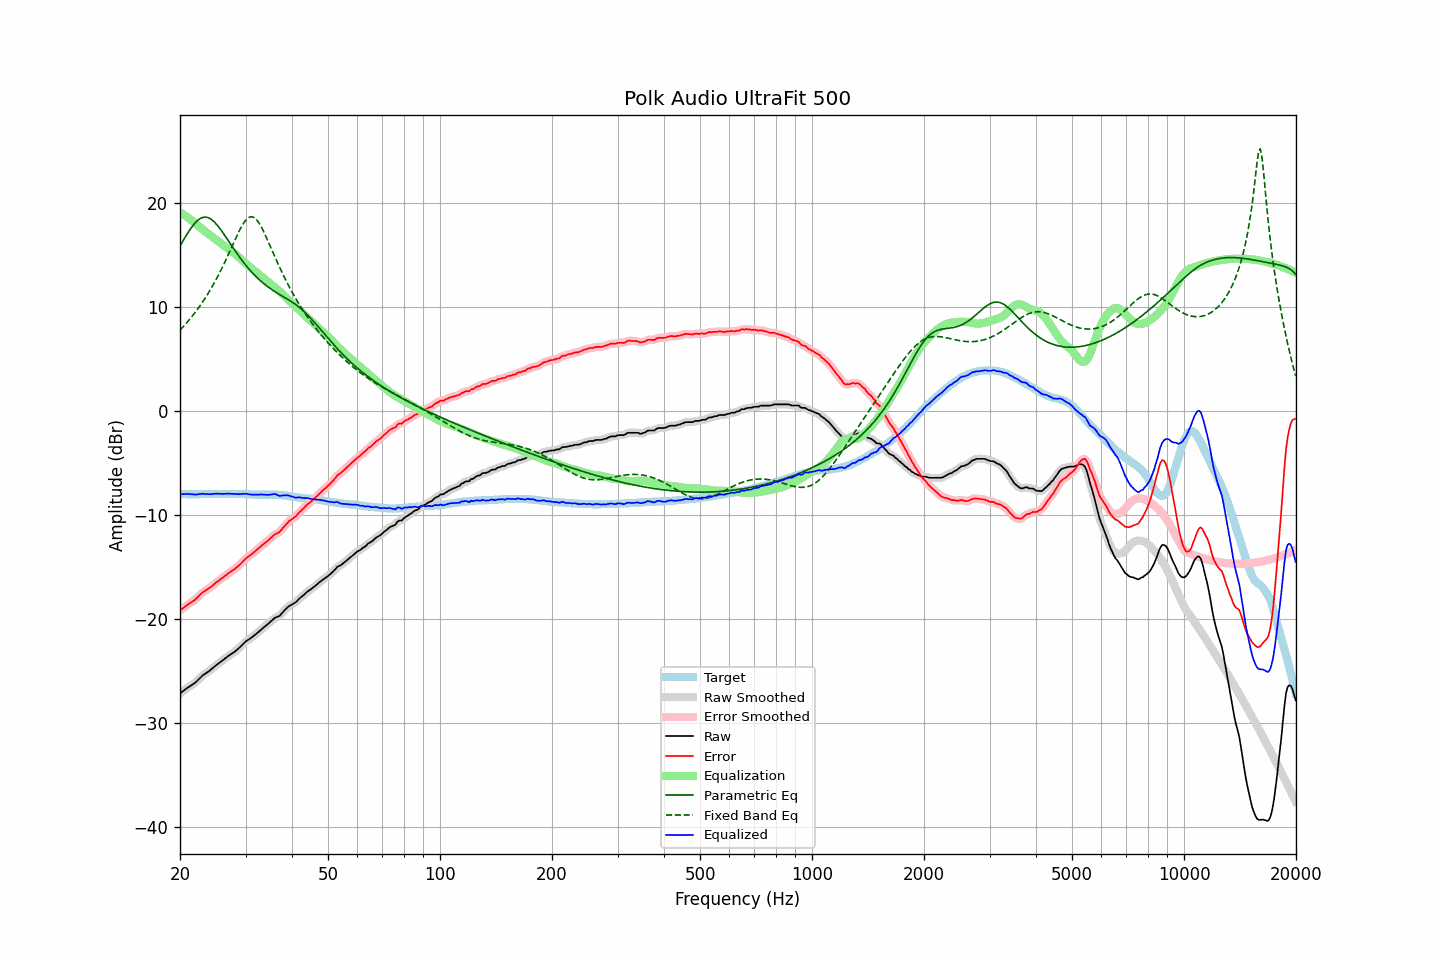

Values plotted in this chart, from the file beside it:
frequency, raw, error, smoothed, error_smoothed, equalization, parametric_eq, fixed_band_eq, equalized_raw, equalized_smoothed, target
20.00, -27.14, -19.18, -27.15, -19.18, 19.15, 15.90, 7.80, -7.99, -8.00, -7.96
20.20, -27.03, -19.06, -27.03, -19.06, 19.05, 16.16, 7.96, -7.99, -7.98, -7.97
20.40, -26.91, -18.94, -26.91, -18.93, 18.94, 16.43, 8.13, -7.97, -7.97, -7.97
20.61, -26.79, -18.82, -26.80, -18.81, 18.84, 16.69, 8.30, -7.96, -7.96, -7.97
20.81, -26.68, -18.69, -26.68, -18.69, 18.73, 16.94, 8.47, -7.95, -7.95, -7.99
21.02, -26.57, -18.58, -26.57, -18.58, 18.62, 17.18, 8.65, -7.96, -7.96, -7.99
21.23, -26.47, -18.48, -26.47, -18.48, 18.50, 17.42, 8.84, -7.97, -7.97, -7.99
21.44, -26.37, -18.39, -26.37, -18.39, 18.38, 17.64, 9.02, -7.99, -7.99, -7.98
21.66, -26.27, -18.28, -26.28, -18.29, 18.27, 17.85, 9.22, -8.01, -8.01, -7.99
21.87, -26.17, -18.19, -26.16, -18.18, 18.14, 18.04, 9.42, -8.03, -8.02, -7.98
22.09, -26.04, -18.05, -26.03, -18.04, 18.02, 18.21, 9.62, -8.03, -8.02, -7.99
22.31, -25.88, -17.90, -25.89, -17.90, 17.88, 18.36, 9.83, -8.00, -8.01, -7.98
22.54, -25.73, -17.74, -25.73, -17.74, 17.75, 18.48, 10.04, -7.98, -7.98, -7.99
22.76, -25.58, -17.60, -25.58, -17.59, 17.62, 18.57, 10.26, -7.96, -7.96, -7.98
22.99, -25.42, -17.44, -25.44, -17.46, 17.49, 18.63, 10.49, -7.93, -7.95, -7.98
23.22, -25.32, -17.34, -25.32, -17.34, 17.36, 18.67, 10.72, -7.96, -7.95, -7.98
23.45, -25.21, -17.24, -25.21, -17.23, 17.24, 18.67, 10.96, -7.97, -7.97, -7.97
23.69, -25.11, -17.14, -25.11, -17.14, 17.13, 18.64, 11.21, -7.99, -7.99, -7.97
23.92, -25.01, -17.04, -25.01, -17.04, 17.01, 18.58, 11.46, -8.00, -7.99, -7.97
24.16, -24.89, -16.93, -24.89, -16.93, 16.90, 18.50, 11.72, -7.99, -7.99, -7.96
24.40, -24.76, -16.81, -24.76, -16.80, 16.79, 18.39, 11.98, -7.97, -7.97, -7.95
24.65, -24.62, -16.67, -24.63, -16.67, 16.67, 18.25, 12.26, -7.95, -7.95, -7.95
24.89, -24.49, -16.54, -24.49, -16.54, 16.56, 18.10, 12.54, -7.93, -7.94, -7.95
25.14, -24.37, -16.42, -24.37, -16.42, 16.44, 17.92, 12.82, -7.94, -7.93, -7.95
25.39, -24.25, -16.31, -24.25, -16.31, 16.31, 17.73, 13.12, -7.94, -7.94, -7.94
25.65, -24.14, -16.20, -24.14, -16.20, 16.19, 17.53, 13.42, -7.95, -7.95, -7.94
25.91, -24.03, -16.08, -24.03, -16.08, 16.07, 17.32, 13.73, -7.96, -7.96, -7.95
26.16, -23.91, -15.97, -23.91, -15.97, 15.96, 17.10, 14.05, -7.95, -7.96, -7.94
26.43, -23.79, -15.85, -23.79, -15.85, 15.85, 16.87, 14.37, -7.95, -7.95, -7.94
26.69, -23.67, -15.73, -23.67, -15.73, 15.73, 16.64, 14.70, -7.94, -7.94, -7.94
26.96, -23.55, -15.60, -23.56, -15.61, 15.62, 16.41, 15.04, -7.93, -7.93, -7.95
27.23, -23.45, -15.50, -23.45, -15.50, 15.51, 16.18, 15.38, -7.94, -7.93, -7.95
27.50, -23.34, -15.39, -23.35, -15.40, 15.40, 15.95, 15.72, -7.94, -7.94, -7.95
27.77, -23.24, -15.30, -23.24, -15.29, 15.29, 15.72, 16.07, -7.95, -7.96, -7.94
28.05, -23.14, -15.19, -23.13, -15.18, 15.17, 15.50, 16.41, -7.97, -7.97, -7.95
28.33, -23.01, -15.06, -23.01, -15.06, 15.04, 15.27, 16.74, -7.97, -7.98, -7.95
28.62, -22.88, -14.92, -22.88, -14.93, 14.90, 15.05, 17.07, -7.98, -7.98, -7.96
28.90, -22.74, -14.79, -22.74, -14.78, 14.76, 14.84, 17.39, -7.98, -7.98, -7.95
29.19, -22.59, -14.63, -22.59, -14.62, 14.62, 14.63, 17.68, -7.97, -7.97, -7.96
29.48, -22.43, -14.46, -22.43, -14.46, 14.48, 14.42, 17.95, -7.96, -7.95, -7.97
29.78, -22.27, -14.30, -22.28, -14.30, 14.33, 14.22, 18.19, -7.94, -7.94, -7.97
30.08, -22.13, -14.16, -22.14, -14.16, 14.20, 14.03, 18.39, -7.94, -7.95, -7.97
30.38, -22.03, -14.04, -22.03, -14.05, 14.06, 13.84, 18.54, -7.97, -7.97, -7.99
30.68, -21.93, -13.94, -21.93, -13.93, 13.93, 13.66, 18.65, -8.00, -8.00, -7.99
30.99, -21.83, -13.83, -21.83, -13.82, 13.81, 13.48, 18.70, -8.02, -8.02, -8.00
31.30, -21.71, -13.70, -21.72, -13.70, 13.69, 13.31, 18.69, -8.03, -8.03, -8.01
31.61, -21.59, -13.58, -21.60, -13.58, 13.56, 13.15, 18.63, -8.03, -8.03, -8.01
31.93, -21.47, -13.44, -21.47, -13.45, 13.44, 12.99, 18.51, -8.04, -8.03, -8.03
32.24, -21.34, -13.32, -21.34, -13.31, 13.31, 12.84, 18.34, -8.03, -8.03, -8.02
32.57, -21.20, -13.17, -21.20, -13.17, 13.18, 12.69, 18.13, -8.03, -8.02, -8.03
32.89, -21.06, -13.03, -21.06, -13.03, 13.05, 12.55, 17.88, -8.01, -8.02, -8.03
33.22, -20.93, -12.90, -20.94, -12.90, 12.92, 12.42, 17.60, -8.02, -8.02, -8.03
33.55, -20.81, -12.78, -20.81, -12.78, 12.78, 12.29, 17.29, -8.03, -8.03, -8.03
33.89, -20.69, -12.67, -20.69, -12.66, 12.65, 12.16, 16.96, -8.04, -8.04, -8.02
34.23, -20.56, -12.53, -20.56, -12.54, 12.52, 12.04, 16.62, -8.05, -8.05, -8.03
34.57, -20.43, -12.41, -20.43, -12.41, 12.39, 11.93, 16.27, -8.05, -8.04, -8.02
34.92, -20.29, -12.27, -20.29, -12.27, 12.26, 11.82, 15.92, -8.03, -8.03, -8.02
35.27, -20.15, -12.14, -20.15, -12.12, 12.15, 11.71, 15.56, -8.01, -8.00, -8.01
35.62, -20.01, -11.98, -20.01, -11.98, 12.03, 11.61, 15.21, -7.98, -7.98, -8.03
35.97, -19.87, -11.84, -19.90, -11.87, 11.91, 11.51, 14.85, -7.96, -7.98, -8.03
... 635 more rows
